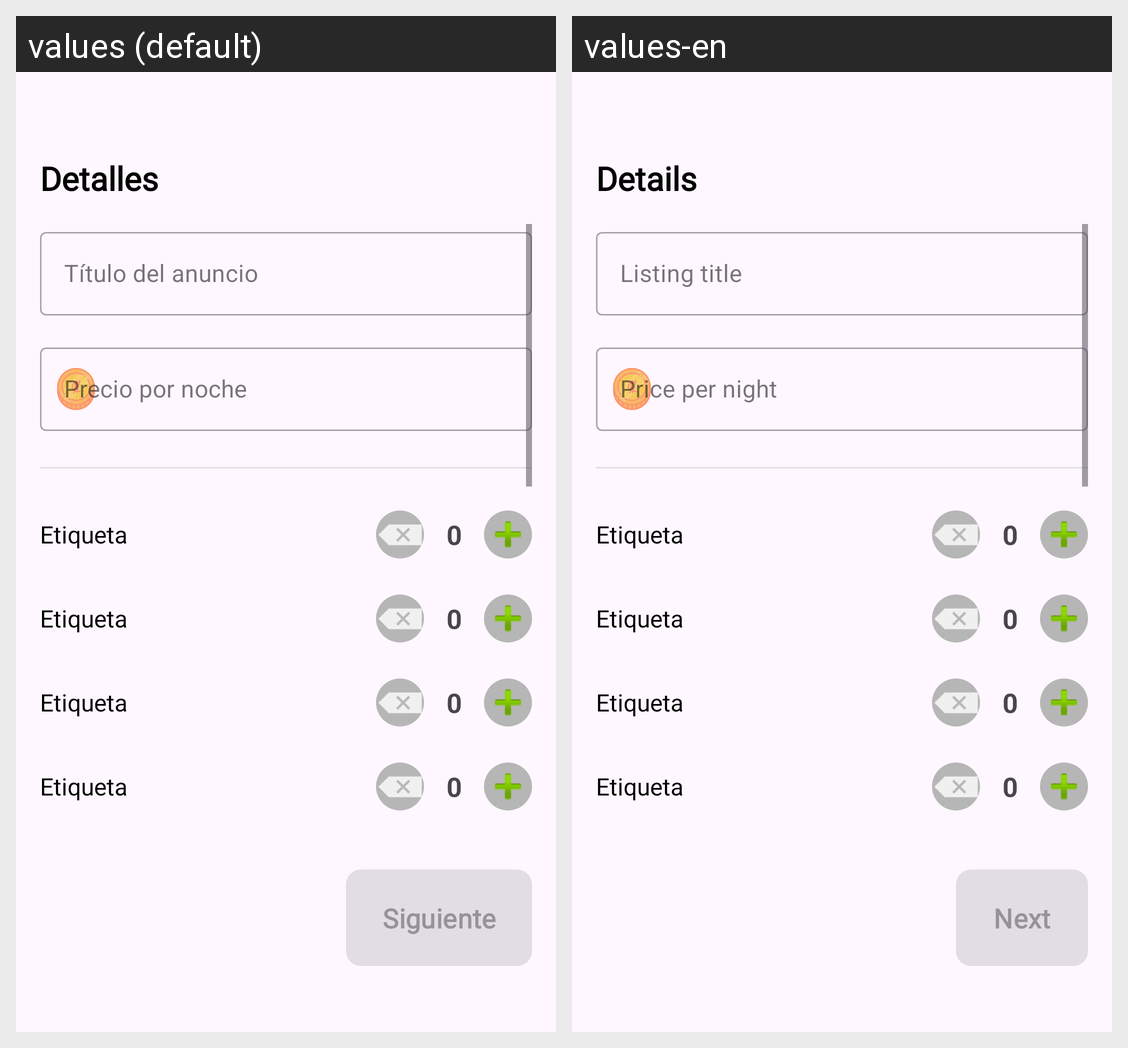

Locale-by-locale string values for the Android screen shown in this grid:
Android screen res/layout/fragment_property_details.xml rendered under 2 locales, left to right: values (default), values-en. Device: Nexus 5 (rendered at 1080×1920; each locale shown at half size, 540×960, under a caption strip naming it); theme Theme.Intellihome.
Strings drawn on this screen, with the default value and each locale's value (text and hints the layout hard-codes, and strings that could not be matched under every locale, appear in the picture but are not listed):

title_details
  values: Detalles
  values-en: Details

hint_property_title
  values: Título del anuncio
  values-en: Listing title

hint_price_night
  values: Precio por noche
  values-en: Price per night

btn_next
  values: Siguiente
  values-en: Next
